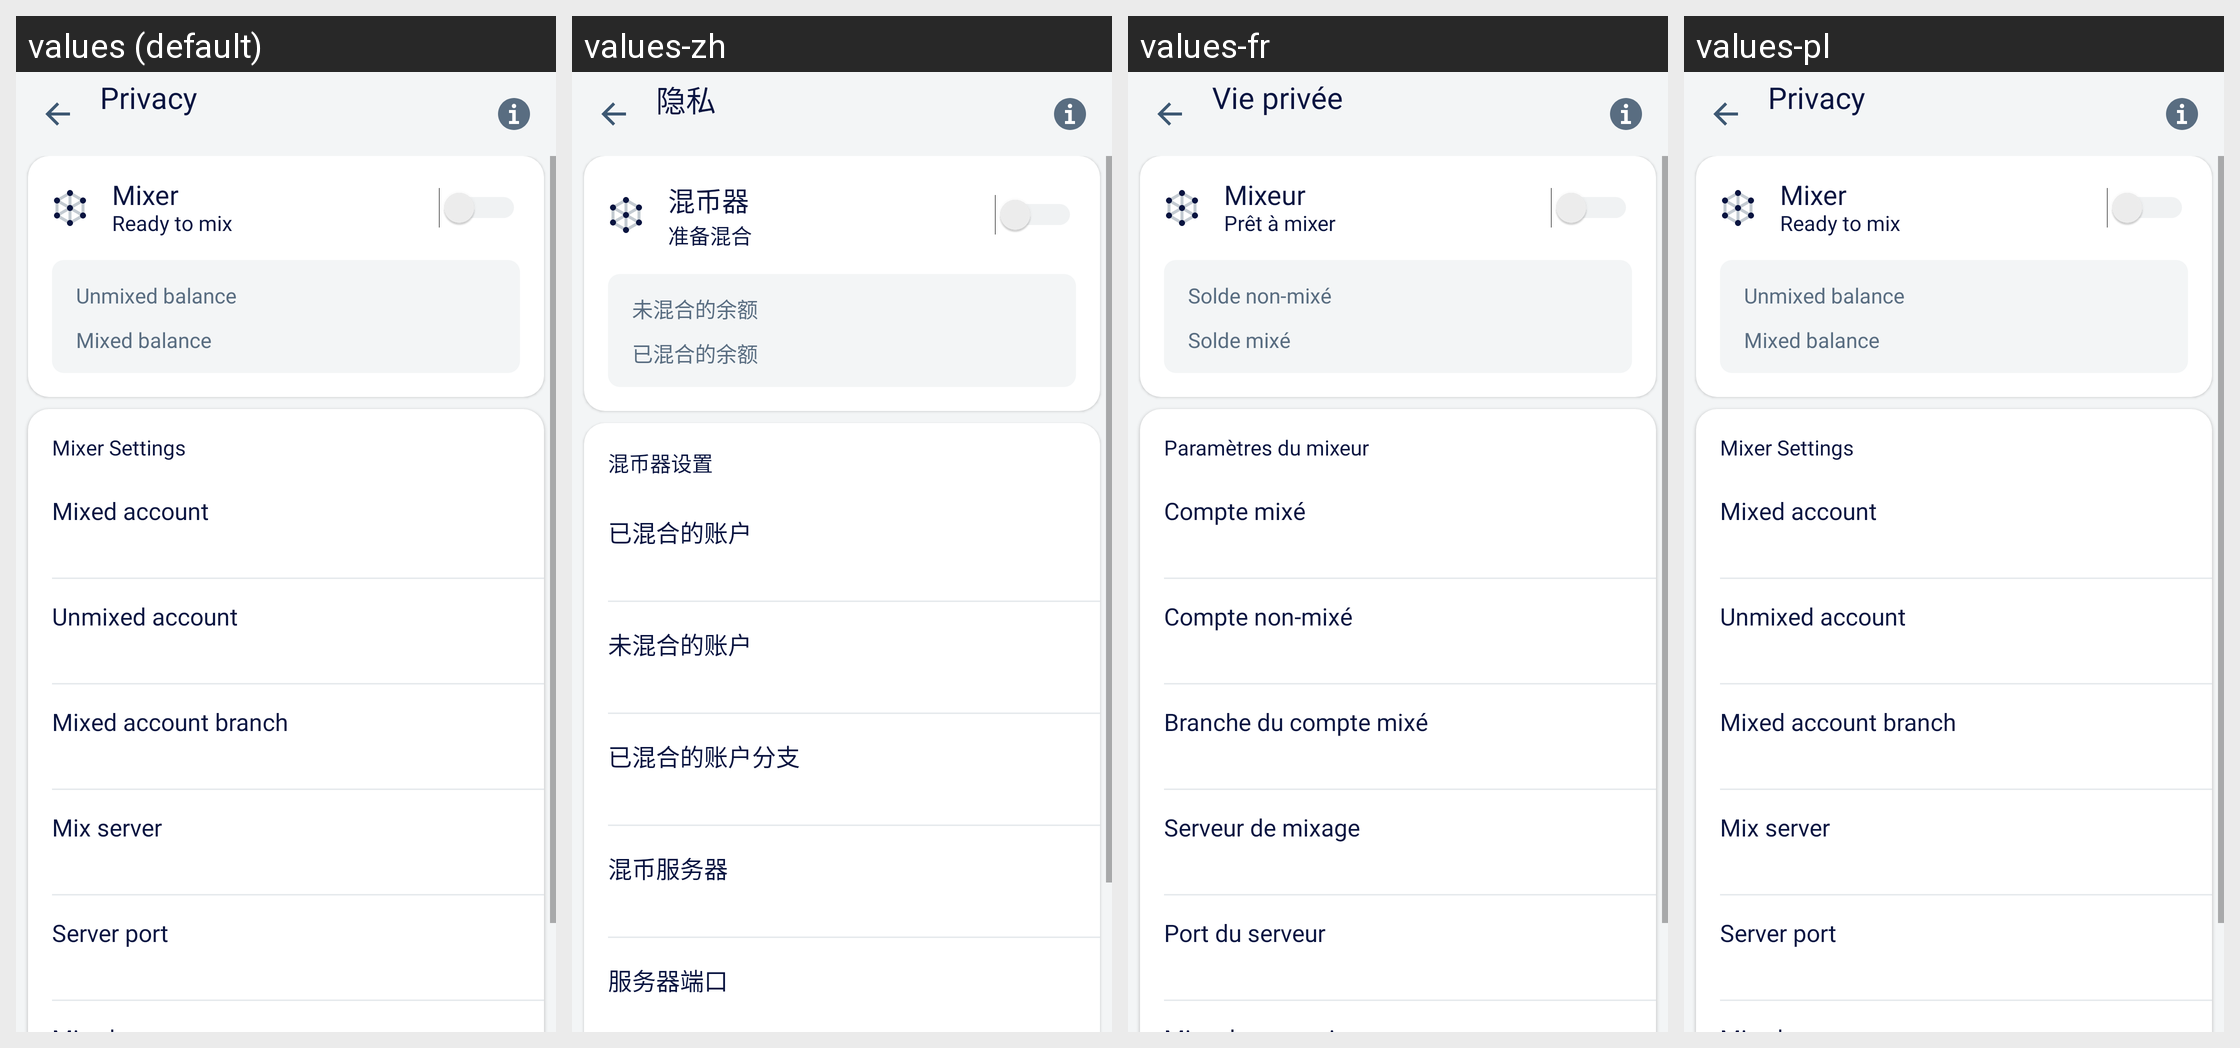

For this localized Android screen grid, give each drawn string resource with its value in every locale shown.
Android screen res/layout/activity_account_mixer.xml rendered under 4 locales, left to right: values (default), values-zh, values-fr, values-pl. Device: Nexus 5 (rendered at 1080×1920; each locale shown at half size, 540×960, under a caption strip naming it); theme AppTheme.NoActionBar.
Other locales in the repository, not shown: values-es, values-pt, values-ru, values-ru-rRU, values-vi.
Strings drawn on this screen, with the default value and each locale's value (text and hints the layout hard-codes, and strings that could not be matched under every locale, appear in the picture but are not listed):

privacy
  values: Privacy
  values-zh: 隐私
  values-fr: Vie privée
  values-pl: Privacy  [not translated; the default value is used]

mixer
  values: Mixer
  values-zh: 混币器
  values-fr: Mixeur
  values-pl: Mixer  [not translated; the default value is used]

ready_to_mix
  values: Ready to mix
  values-zh: 准备混合
  values-fr: Prêt à mixer
  values-pl: Ready to mix  [not translated; the default value is used]

unmixed_balance
  values: Unmixed balance
  values-zh: 未混合的余额
  values-fr: Solde non-mixé
  values-pl: Unmixed balance  [not translated; the default value is used]

mixed_balance
  values: Mixed balance
  values-zh: 已混合的余额
  values-fr: Solde mixé
  values-pl: Mixed balance  [not translated; the default value is used]

mixer_settings
  values: Mixer Settings
  values-zh: 混币器设置
  values-fr: Paramètres du mixeur
  values-pl: Mixer Settings  [not translated; the default value is used]

mixed_account
  values: Mixed account
  values-zh: 已混合的账户
  values-fr: Compte mixé
  values-pl: Mixed account  [not translated; the default value is used]

unmixed_account
  values: Unmixed account
  values-zh: 未混合的账户
  values-fr: Compte non-mixé
  values-pl: Unmixed account  [not translated; the default value is used]

mixed_account_branch
  values: Mixed account branch
  values-zh: 已混合的账户分支
  values-fr: Branche du compte mixé
  values-pl: Mixed account branch  [not translated; the default value is used]

mix_server
  values: Mix server
  values-zh: 混币服务器
  values-fr: Serveur de mixage
  values-pl: Mix server  [not translated; the default value is used]

server_port
  values: Server port
  values-zh: 服务器端口
  values-fr: Port du serveur
  values-pl: Server port  [not translated; the default value is used]
